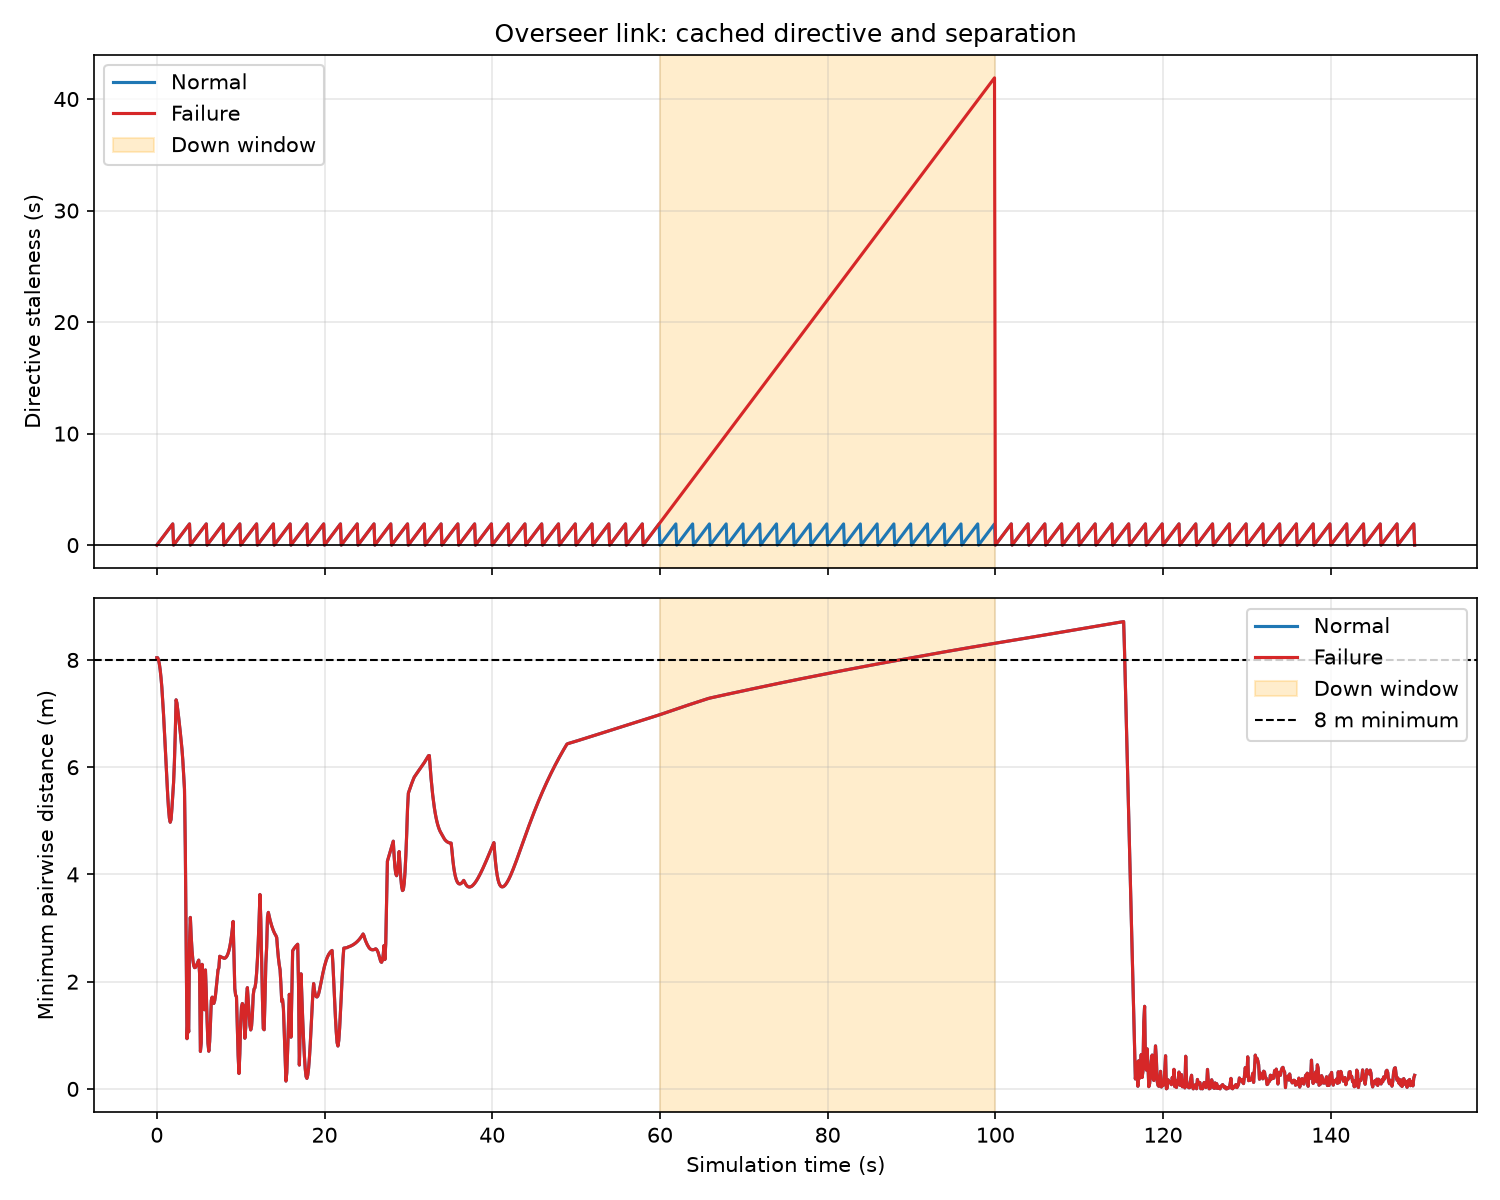

The file beside this chart, header and first rows:
case, t, link_up, staleness, min_distance, max_corridor_load_ratio
normal, 0.0, 1, 0.0, 8.042, 1.333
normal, 0.1, 1, 0.1, 8.042, 1.333
normal, 0.2, 1, 0.2, 8.004, 1.333
normal, 0.3, 1, 0.3, 7.928, 1.333
normal, 0.4, 1, 0.4, 7.817, 1.333
normal, 0.5, 1, 0.5, 7.671, 1.333
normal, 0.6, 1, 0.6, 7.489, 1.333
normal, 0.7, 1, 0.7, 7.254, 1.333
normal, 0.8, 1, 0.8, 6.989, 1.333
normal, 0.9, 1, 0.9, 6.699, 1.333
normal, 1.0, 1, 1.0, 6.391, 1.333
normal, 1.1, 1, 1.1, 6.075, 1.333
normal, 1.2, 1, 1.2, 5.763, 1.333
normal, 1.3, 1, 1.3, 5.472, 1.333
normal, 1.4, 1, 1.4, 5.225, 1.333
normal, 1.5, 1, 1.5, 5.049, 1.333
normal, 1.6, 1, 1.6, 4.973, 1.333
normal, 1.7, 1, 1.7, 5.026, 1.333
normal, 1.8, 1, 1.8, 5.228, 1.333
normal, 1.9, 1, 1.9, 5.466, 1.333
normal, 2.0, 1, 0.0, 5.716, 1.333
normal, 2.1, 1, 0.1, 6.102, 1.333
normal, 2.2, 1, 0.2, 6.619, 1.333
normal, 2.3, 1, 0.3, 7.257, 1.333
normal, 2.4, 1, 0.4, 7.196, 1.333
normal, 2.5, 1, 0.5, 7.07, 1.333
normal, 2.6, 1, 0.6, 6.936, 1.333
normal, 2.7, 1, 0.7, 6.796, 1.333
normal, 2.8, 1, 0.8, 6.65, 1.333
normal, 2.9, 1, 0.9, 6.497, 1.333
normal, 3.0, 1, 1.0, 6.338, 1.333
normal, 3.1, 1, 1.1, 6.128, 1.333
normal, 3.2, 1, 1.2, 5.869, 1.333
normal, 3.3, 1, 1.3, 5.592, 1.333
normal, 3.4, 1, 1.4, 4.474, 1.333
normal, 3.5, 1, 1.5, 2.806, 1.4
normal, 3.6, 1, 1.6, 0.9366, 2.067
normal, 3.7, 1, 1.7, 1.283, 2.133
normal, 3.8, 1, 1.8, 1.063, 2.2
normal, 3.9, 1, 1.9, 2.721, 1.933
normal, 4.0, 1, 0.0, 3.199, 1.933
normal, 4.1, 1, 0.1, 2.848, 1.933
normal, 4.2, 1, 0.2, 2.584, 1.933
normal, 4.3, 1, 0.3, 2.404, 1.933
normal, 4.4, 1, 0.4, 2.302, 1.933
normal, 4.5, 1, 0.5, 2.262, 1.933
normal, 4.6, 1, 0.6, 2.265, 1.933
normal, 4.7, 1, 0.7, 2.294, 1.933
normal, 4.8, 1, 0.8, 2.332, 1.933
normal, 4.9, 1, 0.9, 2.369, 1.933
normal, 5.0, 1, 1.0, 2.402, 1.933
normal, 5.1, 1, 1.1, 2.153, 1.933
normal, 5.2, 1, 1.2, 0.699, 1.933
normal, 5.3, 1, 1.3, 0.8598, 1.933
normal, 5.4, 1, 1.4, 2.323, 1.933
normal, 5.5, 1, 1.5, 1.788, 1.933
normal, 5.6, 1, 1.6, 1.487, 1.933
normal, 5.7, 1, 1.7, 1.476, 1.933
normal, 5.8, 1, 1.8, 2.219, 1.933
normal, 5.9, 1, 1.9, 1.795, 1.933
... 2,942 more rows
